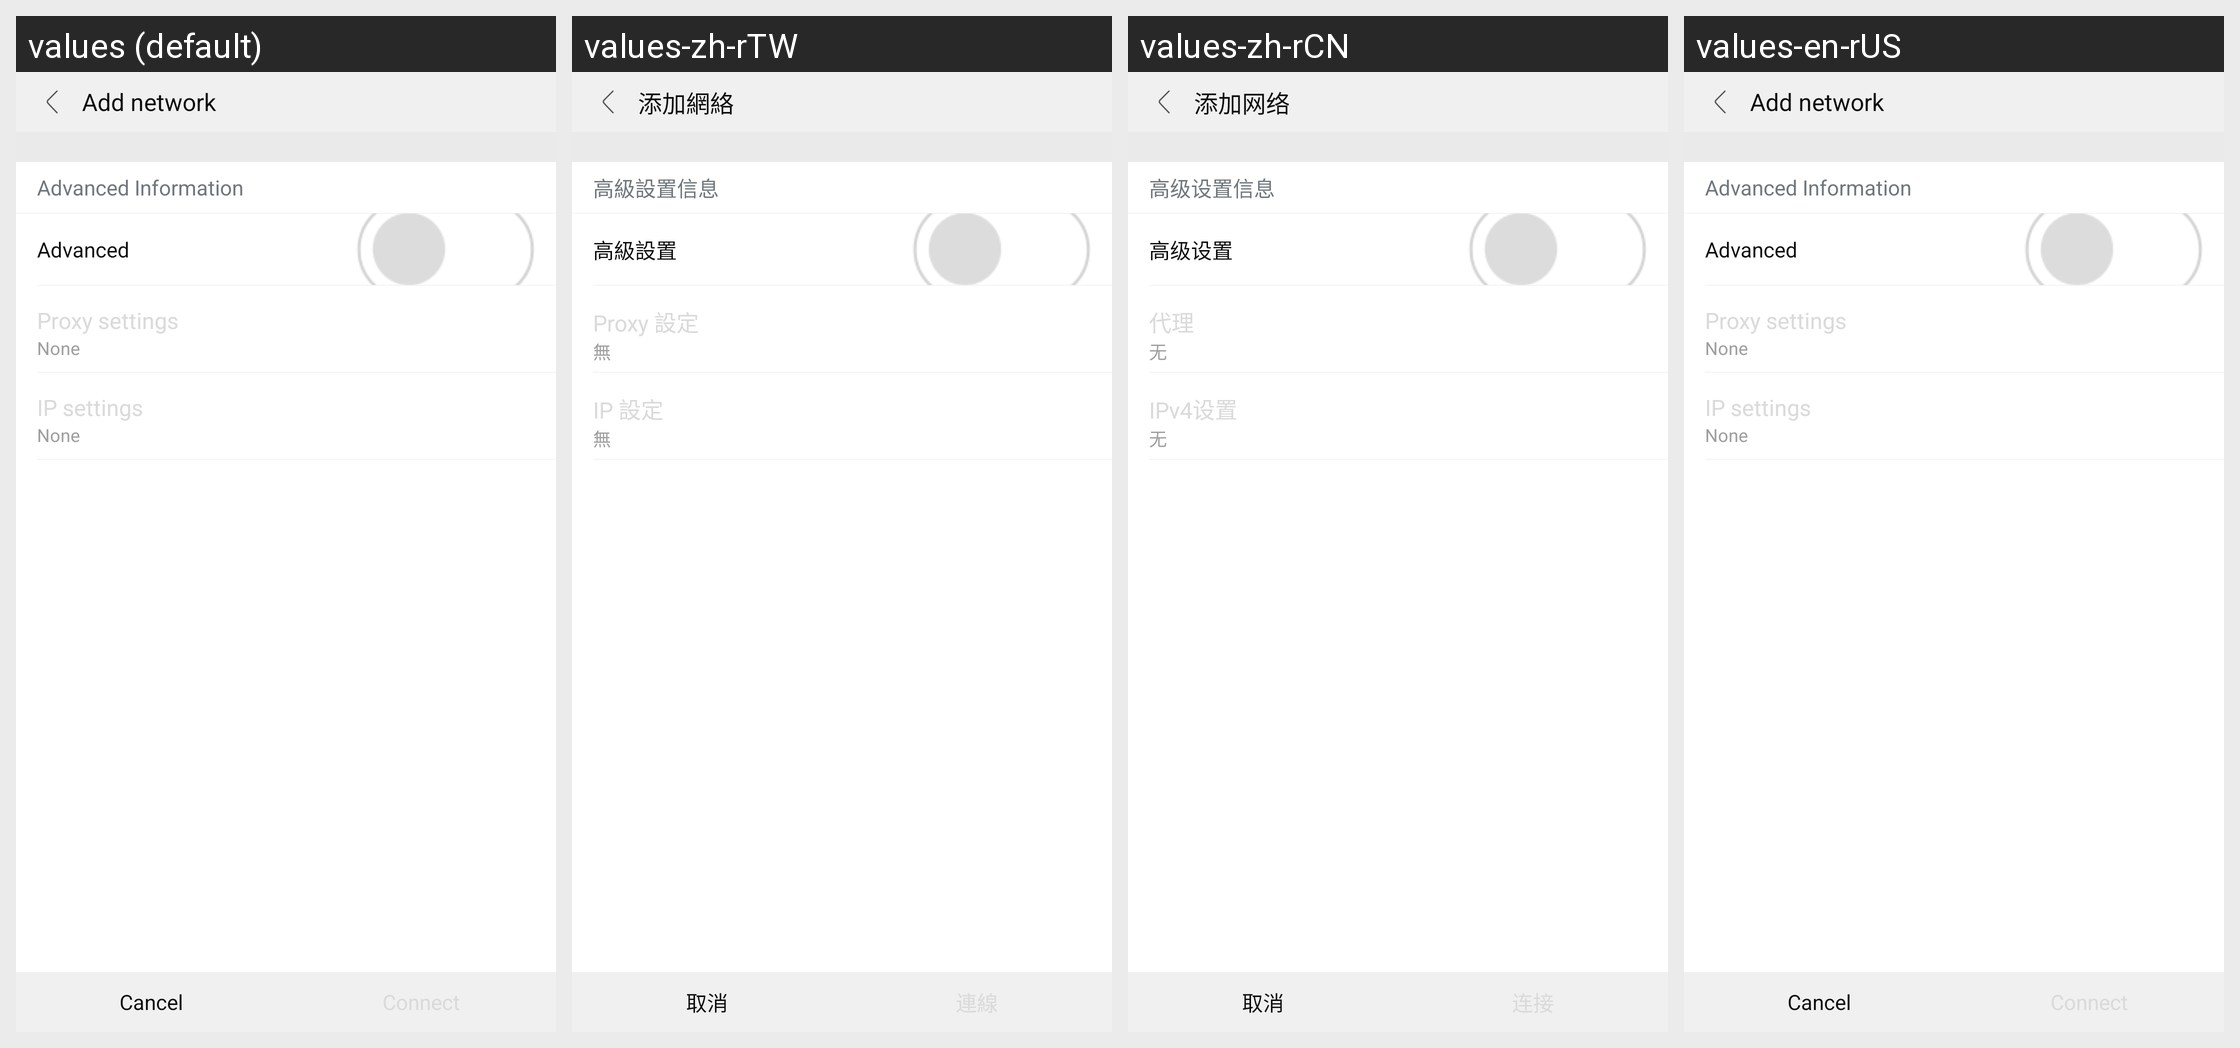

This grid shows one Android layout under several languages. Give, for every string resource on the screen, its name, the default text and each shown locale's text.
Android screen res/layout/wifi_dialog.xml rendered under 4 locales, left to right: values (default), values-zh-rTW, values-zh-rCN, values-en-rUS. Device: Nexus 5 (rendered at 1080×1920; each locale shown at half size, 540×960, under a caption strip naming it); theme SetupWizardTheme.
Strings drawn on this screen, with the default value and each locale's value (text and hints the layout hard-codes, and strings that could not be matched under every locale, appear in the picture but are not listed):

add_wifi_network
  values: Add network
  values-zh-rTW: 添加網絡
  values-zh-rCN: 添加网络
  values-en-rUS: Add network  [not translated; the default value is used]

wifi_security_none
  values: None
  values-zh-rTW: 無
  values-zh-rCN: 无
  values-en-rUS: None

advanced_settings_info
  values: Advanced Information
  values-zh-rTW: 高級設置信息
  values-zh-rCN: 高级设置信息
  values-en-rUS: Advanced Information  [not translated; the default value is used]

advanced_settings
  values: Advanced
  values-zh-rTW: 高級設置
  values-zh-rCN: 高级设置
  values-en-rUS: Advanced  [not translated; the default value is used]

proxy_settings_title
  values: Proxy settings
  values-zh-rTW: Proxy 設定
  values-zh-rCN: 代理
  values-en-rUS: Proxy settings

wifi_ip_settings
  values: IP settings
  values-zh-rTW: IP 設定
  values-zh-rCN: IPv4设置
  values-en-rUS: IP settings

wifi_cancel
  values: Cancel
  values-zh-rTW: 取消
  values-zh-rCN: 取消
  values-en-rUS: Cancel
